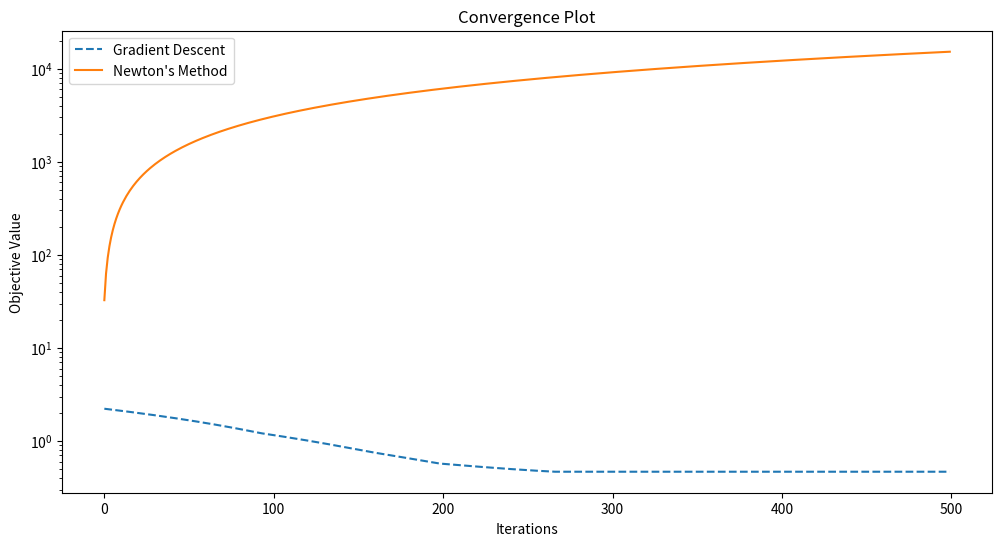

Python code for this plot:
"""
2.
(a) Find the point in the plane x_1 + 2*x_2 + 3*x_3 = 1 in R^3 that is nearest to the point (-1,0,1)^T. 
Is this a convex problem? 
(b) Implement the gradient descent and Newton's algorithm for solving this problem. Attach a python codes which include: 
(1) The initial points tested; (2) corresponding solutions; (3) A log-linear convergence plot
"""

import numpy as np
import matplotlib.pyplot as plt
from scipy.optimize import minimize

### Define the objective function and its gradient
# x[0] = x_2, x[1] = x_3
# x_1 = 1 - 2*x_2 - 3*x_3
def objective(x):
    return ((2 - 2*x[0] -3*x[1])**2 + x[0]**2 + (x[1] - 1)**2)**0.5

"""
>>> a = numpy.array([1, 2, 3, 4], dtype=numpy.float64)
>>> a
array([ 1.,  2.,  3.,  4.])
>>> a.astype(numpy.int64)
array([1, 2, 3, 4])
"""

def gradient(x):
    a = np.array([0.5 * ((2 - 2*x[0] - 3*x[1])**2 + x[0]**2 + (x[1]-1)**2)**-0.5 * (2 * (2 - 2*x[0] - 3*x[1]) * (-2) + 2*x[0]),
    0.5 * ((2 - 2*x[0] - 3*x[1])**2 + x[0]**2 + (x[1]-1)**2)**-0.5 * (2 * (2 - 2*x[0] - 3*x[1]) * (-3) + 2 * (x[1]-1))])
    a_int = a.astype(int)
    return np.array(a_int)

# Define the necessary parameters
X0 = np.array([0.0, 0.0])  # X0 : Initial point
alpha = 0.001                         # alpha : learning rate
num_iterations = 500                 # num_iterations : k
epsilon = 0.0001                    # Stopping criteria is abs(f(x)) < epsilon.

# Define the gradient descent
def gradient_descent(alpha, num_iterations, epsilon):
    x = np.array([0.0, 0.0])  # Initial point
    storage = []  # To store objective values for convergence plot

    for i in range(num_iterations):
        gradient_x = gradient(x)
        x = x - alpha * gradient_x
        storage.append(objective(x))
        if len(gradient_x)**2 < epsilon:
            break
    return x, storage

# Define the Newton's algorithm
def newton_method(num_iterations):
    x = np.array([0.0, 0.0])  # Initial point
    storage = []  # To store objective values for convergence plot

    for i in range(num_iterations):
        gradient_x = gradient(x)

        # Update x using Newton's method
        x = x - gradient_x.T * gradient_x
        storage.append(objective(x))
    return x, storage

### Import initial guesses and show the results

# Gradient Descent
for initial_point in X0:
    x_gd, storage_gd = gradient_descent(alpha, num_iterations, epsilon)
    print(f"Gradient Descent: Initial Point = {initial_point}, Solution = {x_gd}")
# Newton's Algorithm
for initial_point in X0:
    x_newton, stroage_newton = newton_method(num_iterations)
    print(f"Newton's Method: Initial Point = {initial_point}, Solution = {x_newton}")

# Plot convergence
plt.figure(figsize=(12, 6))
plt.plot(range(num_iterations), storage_gd, label="Gradient Descent", linestyle='--')
plt.plot(range(num_iterations), stroage_newton, label="Newton's Method", linestyle='-')
plt.xlabel("Iterations")
plt.ylabel("Objective Value")
plt.yscale("log")
plt.legend()
plt.title("Convergence Plot")
plt.show()